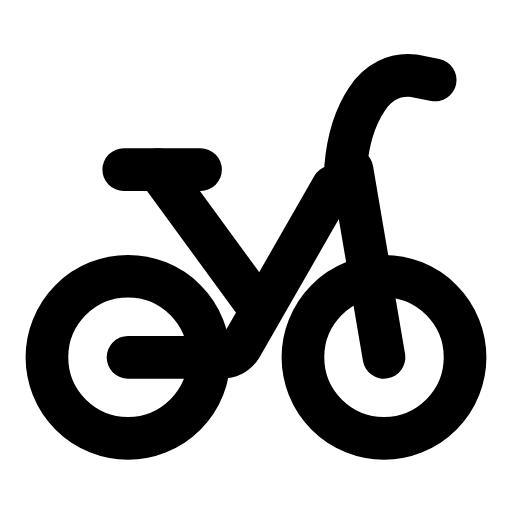
t = 0.00 s
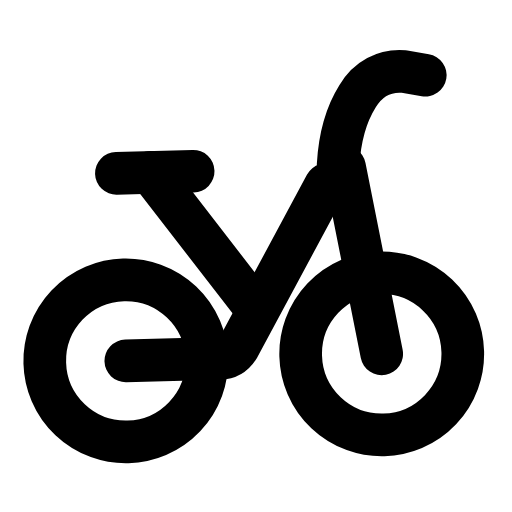
t = 0.30 s
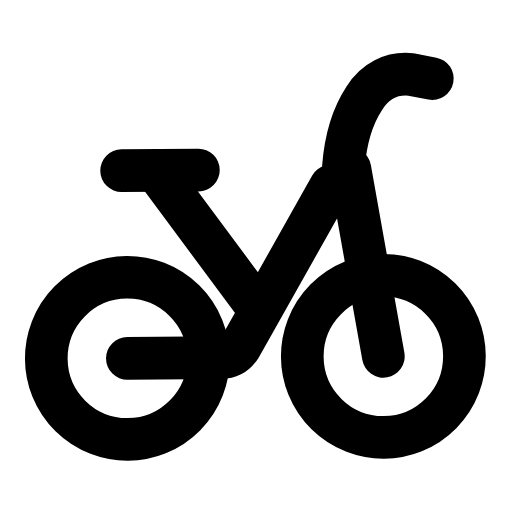
t = 0.56 s
t = 0.83 s: frame unchanged from t = 0.00 s, image omitted
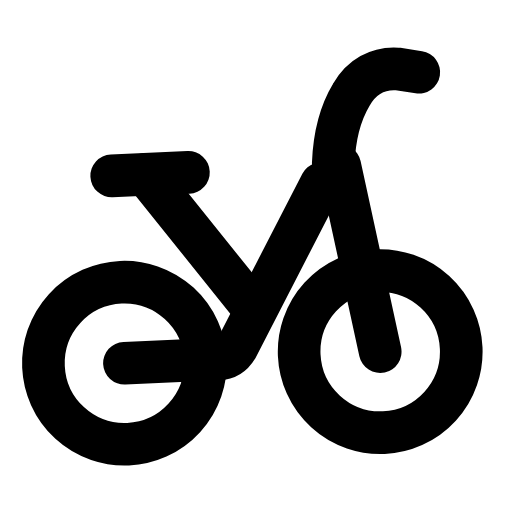
t = 1.15 s
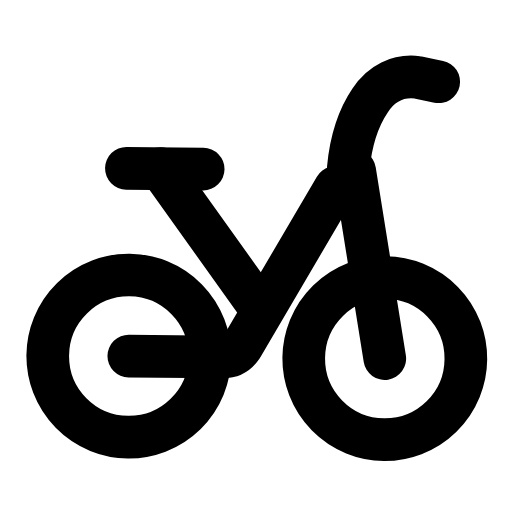
t = 1.42 s

The animated SVG that drew these frames (rendered in a browser with its animation timeline set to each time). Animation: 1 SMIL element (animateTransform=1); one cycle of 1.70 s, repeats indefinitely.

<svg xmlns="http://www.w3.org/2000/svg" width="24" height="24" viewBox="0 0 24 24" fill="none"><g transform="translate(0 0.75)"><g><animateTransform attributeName="transform" type="rotate" values="0 12 19.8;3.2 12 19.8;-2.6 12 19.8;0 12 19.8;0 12 19.8;-2.6 12 19.8;3.2 12 19.8;0 12 19.8;0 12 19.8" keyTimes="0;0.135;0.2925;0.45;0.6;0.705;0.81;0.9;1" dur="1.7s" repeatCount="indefinite" calcMode="spline" keySplines="0.16 1 0.3 1;0.16 1 0.3 1;0.16 1 0.3 1;0.16 1 0.3 1;0.16 1 0.3 1;0.16 1 0.3 1;0.16 1 0.3 1;0.16 1 0.3 1"/><circle stroke="currentColor" stroke-width="2" stroke-linecap="round" stroke-linejoin="round" fill="none" cx="6" cy="16" r="3.8"></circle><circle stroke="currentColor" stroke-width="2" stroke-linecap="round" stroke-linejoin="round" fill="none" cx="18" cy="16" r="3.8"></circle><path stroke="currentColor" stroke-width="2" stroke-linecap="round" stroke-linejoin="round" fill="none" d="M6 16L10.4 16C10.8 16 11.1 15.8 11.3 15.5L15.6 8"></path><path stroke="currentColor" stroke-width="2" stroke-linecap="round" stroke-linejoin="round" fill="none" d="M12 13.5L7.4 7.2"></path><path stroke="currentColor" stroke-width="2" stroke-linecap="round" stroke-linejoin="round" fill="none" d="M5.8 7.2L9.4 7.2"></path><path stroke="currentColor" stroke-width="2" stroke-linecap="round" stroke-linejoin="round" fill="none" d="M16.5 7.2C17 10.1 17.5 13 18 16"></path><path stroke="currentColor" stroke-width="2" stroke-linecap="round" stroke-linejoin="round" fill="none" d="M16.2 7.1C16.3 5.9 16.6 4.8 17.2 3.9C17.7 3.1 18.5 2.7 19.4 2.8L20.4 3"></path></g></g></svg>
